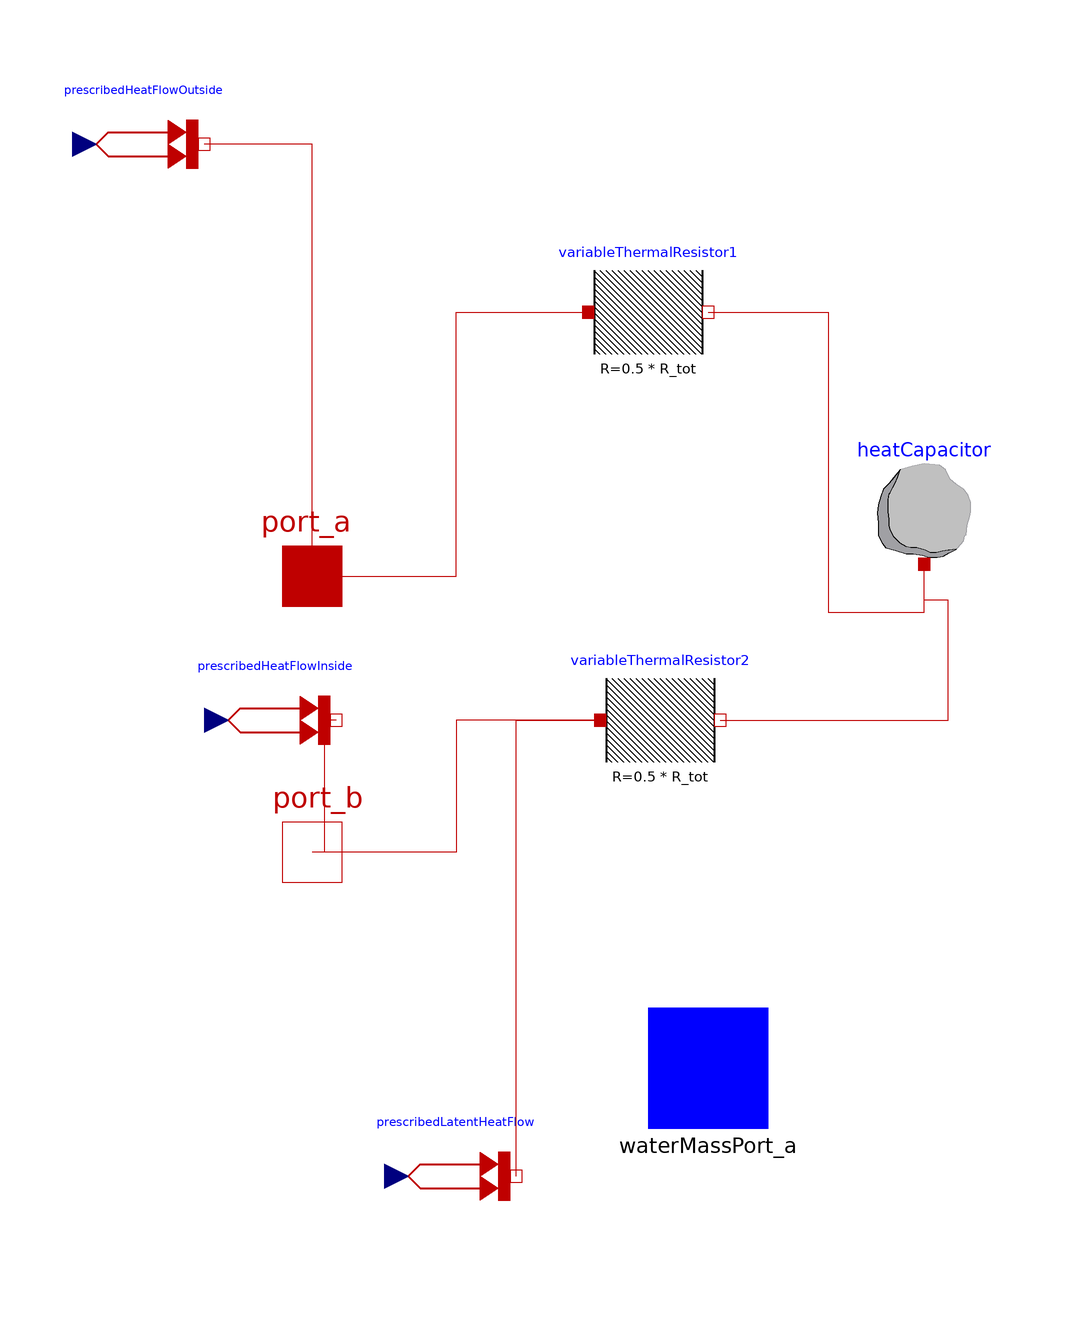

The Modelica model whose source follows is shown above as a component diagram (icons at their Placement, wires along their Line points).

model panel
  "port_a (filled) to outside, port_b (unfilled) to inside.
  
  inputs: sun_azimuth sun_zenith Dni Dhi blanket_fraction
  
  A flat transparent surface with angles and area glazed panel that can transmit light, condense water, option for insulation controlled by input"
      //parameters
  //label    class name          class instance name
  parameter solarGreenhouseV2.greenhouseParameters P;
  parameter solarGreenhouseV2.physicalConstants C;

  parameter Integer i=1 "this tells you which parameters in P to use fo rpanel vectors. 
  Everything you need to build the greenhouse is in P";

  input Modelica.Units.SI.Angle sun_azimuth  annotation (Dialog);
  input Modelica.Units.SI.Angle sun_zenith  annotation (Dialog);
  input Modelica.Units.SI.HeatFlux Dni  annotation (Dialog);
  input Modelica.Units.SI.HeatFlux Dhi  annotation (Dialog);

  Modelica.Units.SI.HeatFlowRate transmitted_PAR "power of PAR that gets through panel and is incident greenhouse inside";
  Modelica.Units.SI.HeatFlowRate transmitted_NIR "power of NIR that gets through panel and is incident greenhouse inside";

  Modelica.Units.SI.HeatFlowRate absorbed_PAR "power Absorbed by structural elements";
  Modelica.Units.SI.HeatFlowRate absorbed_NIR "power Absorbed by structural elements";

  Modelica.Units.SI.Temperature outer_surface_temp;
  Modelica.Units.SI.Temperature inner_surface_temp;

  Modelica.Units.SI.HeatFlowRate Q_flow;

  input Real blanket_fraction "0-1 how much of the panel is currently covered by insulation blanket"  annotation (Dialog);
  parameter Real double_glazed_fraction = P.panel_double_glazed_fractions[i] "0-1 how much of the panel is currently cuvvered by double glazing";

  Modelica.Units.SI.PartialPressure vP_sat "saturated vapour pressure at inner surface temperature";
//= solarGreenhouseV2.Functions.saturatedVapourPressure(solidTemp);
  //temp variables
  Modelica.Thermal.HeatTransfer.Interfaces.HeatPort_a port_a
    annotation (Placement(transformation(extent={{-84,2},{-64,22}}),
        iconTransformation(extent={{-84,2},{-64,22}})));
  Modelica.Thermal.HeatTransfer.Interfaces.HeatPort_b port_b
    annotation (Placement(transformation(extent={{-84,-44},{-64,
            -24}}), iconTransformation(extent={{-84,-44},{-64,-24}})));
  solarGreenhouseV2.Interfaces.WaterMassPort_a waterMassPort_a annotation (Placement(
        visible = true,transformation(extent = {{-18, -80}, {2, -60}}, rotation = 0),
        iconTransformation(extent = {{-50, -44}, {-30, -24}}, rotation = 0)));

  parameter Modelica.Units.SI.ThermalResistance R_single_glazing = P.single_glazed_Rsi/P.panel_areas[i] "glazing thermal resistance";

  parameter Modelica.Units.SI.ThermalResistance R_double_glazing = P.double_glazed_Rsi/P.panel_areas[i] "glazing thermal resistance";

  parameter Modelica.Units.SI.ThermalResistance R_blanket = P.blanket_Rsi/P.panel_areas[i] "blanket thermal resistance";
protected
  Modelica.Units.SI.ThermalResistance R_glazing "total effective glazing thermal R taking into account various areas of single or double glazing";
  Modelica.Units.SI.ThermalResistance R_tot "total effective panel thermal R with blanketfraction and glazing";

//light
  Modelica.Units.SI.HeatFlux ground_flux_incident;
  Modelica.Units.SI.HeatFlux diffuse_flux_incident_PAR;
  Modelica.Units.SI.HeatFlux diffuse_flux_incident_NIR;
  Real diffuse_transmission "0-1 how much diffuse light gets though glazing, not including structural element absoption";
  Modelica.Units.SI.HeatFlowRate diffuse_power_transmitted_PAR "power through panel, not including structural element absoption ";
  Modelica.Units.SI.HeatFlowRate diffuse_power_transmitted_NIR "power through panel, not including structural element absoption ";
  Real direct_transmission "0-1 how much diffuse light gets though glazing, not including structural element absoption";
  Modelica.Units.SI.HeatFlowRate direct_power_transmitted_PAR "power through panel, not including structural element absoption ";
  Modelica.Units.SI.HeatFlowRate direct_power_transmitted_NIR "power through panel, not including structural element absoption ";

  Modelica.Thermal.HeatTransfer.Components.HeatCapacitor heatCapacitor( C = P.panel_areas[i]*P.glazing_heat_capacitance_per_m2)    "heat capacity of the glazing"
    annotation (Placement(transformation(extent={{18,14},{38,34}})));
  Modelica.Thermal.HeatTransfer.Sources.PrescribedHeatFlow prescribedHeatFlowOutside
    annotation (Placement(transformation(extent={{-112,74},{-92,94}})));
  Modelica.Thermal.HeatTransfer.Sources.PrescribedHeatFlow prescribedHeatFlowInside
    annotation (Placement(transformation(extent={{-90,-22},{-70,-2}})));
  Modelica.Units.SI.HeatFlowRate latentHeatAbsorbed;
  Modelica.Thermal.HeatTransfer.Sources.PrescribedHeatFlow prescribedLatentHeatFlow
    annotation (Placement(transformation(extent={{-60,-98},{-40,-78}})));

  variableThermalResistor variableThermalResistor1( R = 0.5*R_tot) annotation (
      Placement(transformation(extent={{-28,46},{-8,66}})));
  variableThermalResistor variableThermalResistor2( R = 0.5*R_tot) annotation (
      Placement(transformation(extent={{-26,-22},{-6,-2}})));

equation
  Q_flow = variableThermalResistor1.Q_flow;
  1/R_glazing = double_glazed_fraction/R_double_glazing + (1-double_glazed_fraction)/R_single_glazing;
  1/R_tot = blanket_fraction/(R_blanket) + (1-blanket_fraction)/R_glazing;

  port_a.T = outer_surface_temp;
  port_b.T = inner_surface_temp;

  waterMassPort_a.VP =
    solarGreenhouseV2.Functions.saturatedVapourPressure(port_b.T);
  waterMassPort_a.VP = vP_sat;
  latentHeatAbsorbed = waterMassPort_a.MV_flow*C.lambda;
  prescribedLatentHeatFlow.Q_flow = latentHeatAbsorbed;
//determine panel light transmission
  ground_flux_incident = solarGreenhouseV2.Functions.panelIllumination(Dni, Dhi, 1.0, 0, 0, sun_azimuth, sun_zenith);
  diffuse_flux_incident_PAR = (P.panel_sky_fractions[i]*Dhi*C.PAR_fraction_insolation + (1-P.panel_sky_fractions[i])*ground_flux_incident*C.PAR_fraction_insolation*P.outside_albedo_PAR);
  diffuse_flux_incident_NIR =(P.panel_sky_fractions[i]*Dhi*C.NIR_fraction_insolation + (1-P.panel_sky_fractions[i])*ground_flux_incident*C.NIR_fraction_insolation*P.outside_albedo_NIR);

  diffuse_transmission = P.panel_double_glazed_fractions[i]*P.panel_double_glazed_diffuse_transmissions[i]
       + ( 1- P.panel_double_glazed_fractions[i])*P.panel_single_glazed_diffuse_transmissions[i];

  diffuse_power_transmitted_PAR = P.panel_areas[i]*diffuse_flux_incident_PAR*diffuse_transmission;
  diffuse_power_transmitted_NIR = P.panel_areas[i]*diffuse_flux_incident_NIR*diffuse_transmission;

  direct_transmission =
    + solarGreenhouseV2.Functions.Direct_4interface(P.n_index, P.panel_azimuths[i],  P.panel_zeniths[i], sun_azimuth, sun_zenith)*double_glazed_fraction
    +solarGreenhouseV2.Functions.Direct_2interface( P.n_index, P.panel_azimuths[i],  P.panel_zeniths[i], sun_azimuth, sun_zenith)*( 1 - double_glazed_fraction);

  direct_power_transmitted_PAR = P.panel_areas[i]*Dni*C.PAR_fraction_insolation*direct_transmission;
  direct_power_transmitted_NIR = P.panel_areas[i]*Dni*C.NIR_fraction_insolation*direct_transmission;

  transmitted_PAR = (1-blanket_fraction)*(direct_power_transmitted_PAR + diffuse_power_transmitted_PAR)*(1 - P.panel_structural_fractions[i]);
  absorbed_PAR = (1-blanket_fraction)*(direct_power_transmitted_PAR + diffuse_power_transmitted_PAR)*P.panel_structural_fractions[i];

  transmitted_NIR = (1-blanket_fraction)*(direct_power_transmitted_NIR + diffuse_power_transmitted_NIR)*(1 - P.panel_structural_fractions[i]);
  absorbed_NIR = (1-blanket_fraction)*(direct_power_transmitted_NIR + diffuse_power_transmitted_NIR)*P.panel_structural_fractions[i];
//determine panel light absorbtion
  prescribedHeatFlowOutside.Q_flow = 0;
  prescribedHeatFlowInside.Q_flow = absorbed_NIR + absorbed_PAR;

  connect(variableThermalResistor1.port_b, heatCapacitor.port)
    annotation (Line(points={{-8,56},{12,56},{12,6},{28,6},{28,14}},
        color={191,0,0}));
  connect(variableThermalResistor2.port_b, heatCapacitor.port)
    annotation (Line(points={{-6,-12},{32,-12},{32,8},{28,8},{28,14}},
        color={191,0,0}));
  connect(prescribedLatentHeatFlow.port, variableThermalResistor2.port_a)
    annotation (Line(points={{-40,-88},{-40,-12},{-26,-12}}, color={
          191,0,0}));
  connect(port_a, variableThermalResistor1.port_a) annotation (
      Line(points={{-74,12},{-50,12},{-50,56},{-28,56}}, color={
          191,0,0}));
  connect(port_a, prescribedHeatFlowOutside.port) annotation (Line(
        points={{-74,12},{-74,84},{-92,84}}, color={191,0,0}));
  connect(prescribedHeatFlowInside.port, port_b) annotation (Line(
        points={{-70,-12},{-72,-12},{-72,-34},{-74,-34}}, color={
          191,0,0}));
  connect(variableThermalResistor2.port_a, port_b) annotation (
      Line(points={{-26,-12},{-50,-12},{-50,-34},{-74,-34}}, color=
         {191,0,0}));
  annotation (Icon(graphics={Rectangle(lineColor = {28, 108, 200}, fillColor = {85, 170, 255},
            fillPattern =                                                                                    FillPattern.Solid, extent = {{-92, 2}, {94, -24}}), Text(lineColor = {28, 108, 200}, extent = {{-70, -46}, {78, -88}}, textString = "%name")}));
end panel;